Labelled photos from "augmented_dataset", an image-classification folder in NamanGandhi2005/Ultra-fruit-analyser. The possible labels are: apple stage 1, apple stage 2, apple stage 3, banana stage 1, banana stage 2, banana stage 3, banana stage 4, banana stage 5, banana stage 6, banana stage 7, banana stage 8, banana stage 9, mango stage 1, mango stage 2, mango stage 3, mango stage 4, orange stage 1, orange stage 2, orange stage 3, orange stage 4, orange stage 5.

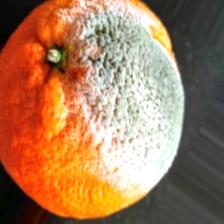
Label: orange stage 5

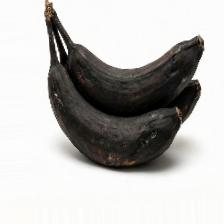
Label: banana stage 9

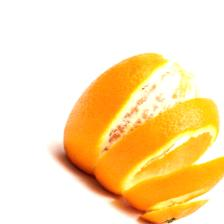
Label: orange stage 3

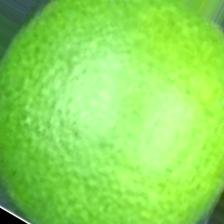
Label: orange stage 1

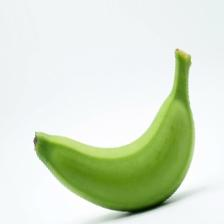
Label: banana stage 1

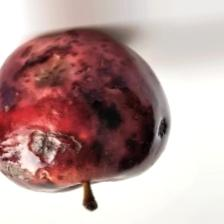
Label: apple stage 3
